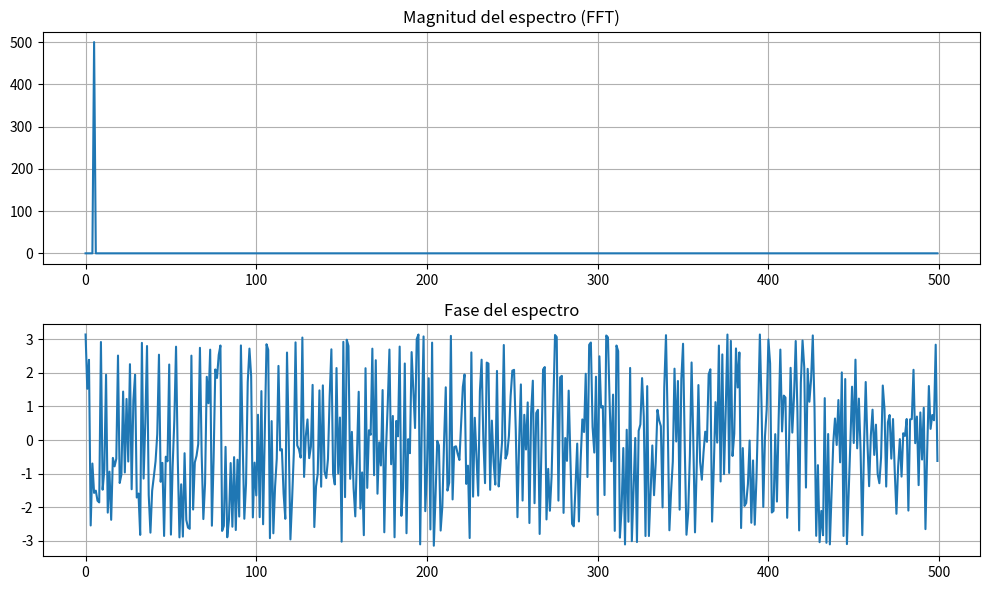

This chart was generated by the following Python code:
import numpy as np
import matplotlib.pyplot as plt

# 1. Definición de parámetros (Punto 2.1 del maestro)
fs = 1000  # Frecuencia de muestreo
T = 1.0    # Tiempo total
t = np.linspace(0, T, int(fs * T), endpoint=False)

# 2. Generación de la señal senoidal (Ejemplo)
frecuencia_fundamental = 5 
senal = np.sin(2 * np.pi * frecuencia_fundamental * t)

# 3. Cálculo de la Transformada de Fourier (Punto 2.2 del maestro)
# fft() en Python convierte la señal al dominio de la frecuencia
fft_resultado = np.fft.fft(senal)
frecuencias = np.fft.fftfreq(len(senal), 1/fs)

# 4. Graficación de magnitud y fase (Punto 2.3 del maestro)
plt.figure(figsize=(10, 6))

# Magnitud
plt.subplot(2, 1, 1)
plt.plot(frecuencias[:len(frecuencias)//2], np.abs(fft_resultado)[:len(frecuencias)//2])
plt.title("Magnitud del espectro (FFT)")
plt.grid(True)

# Fase
plt.subplot(2, 1, 2)
plt.plot(frecuencias[:len(frecuencias)//2], np.angle(fft_resultado)[:len(frecuencias)//2])
plt.title("Fase del espectro")
plt.grid(True)

plt.tight_layout()
plt.show()
